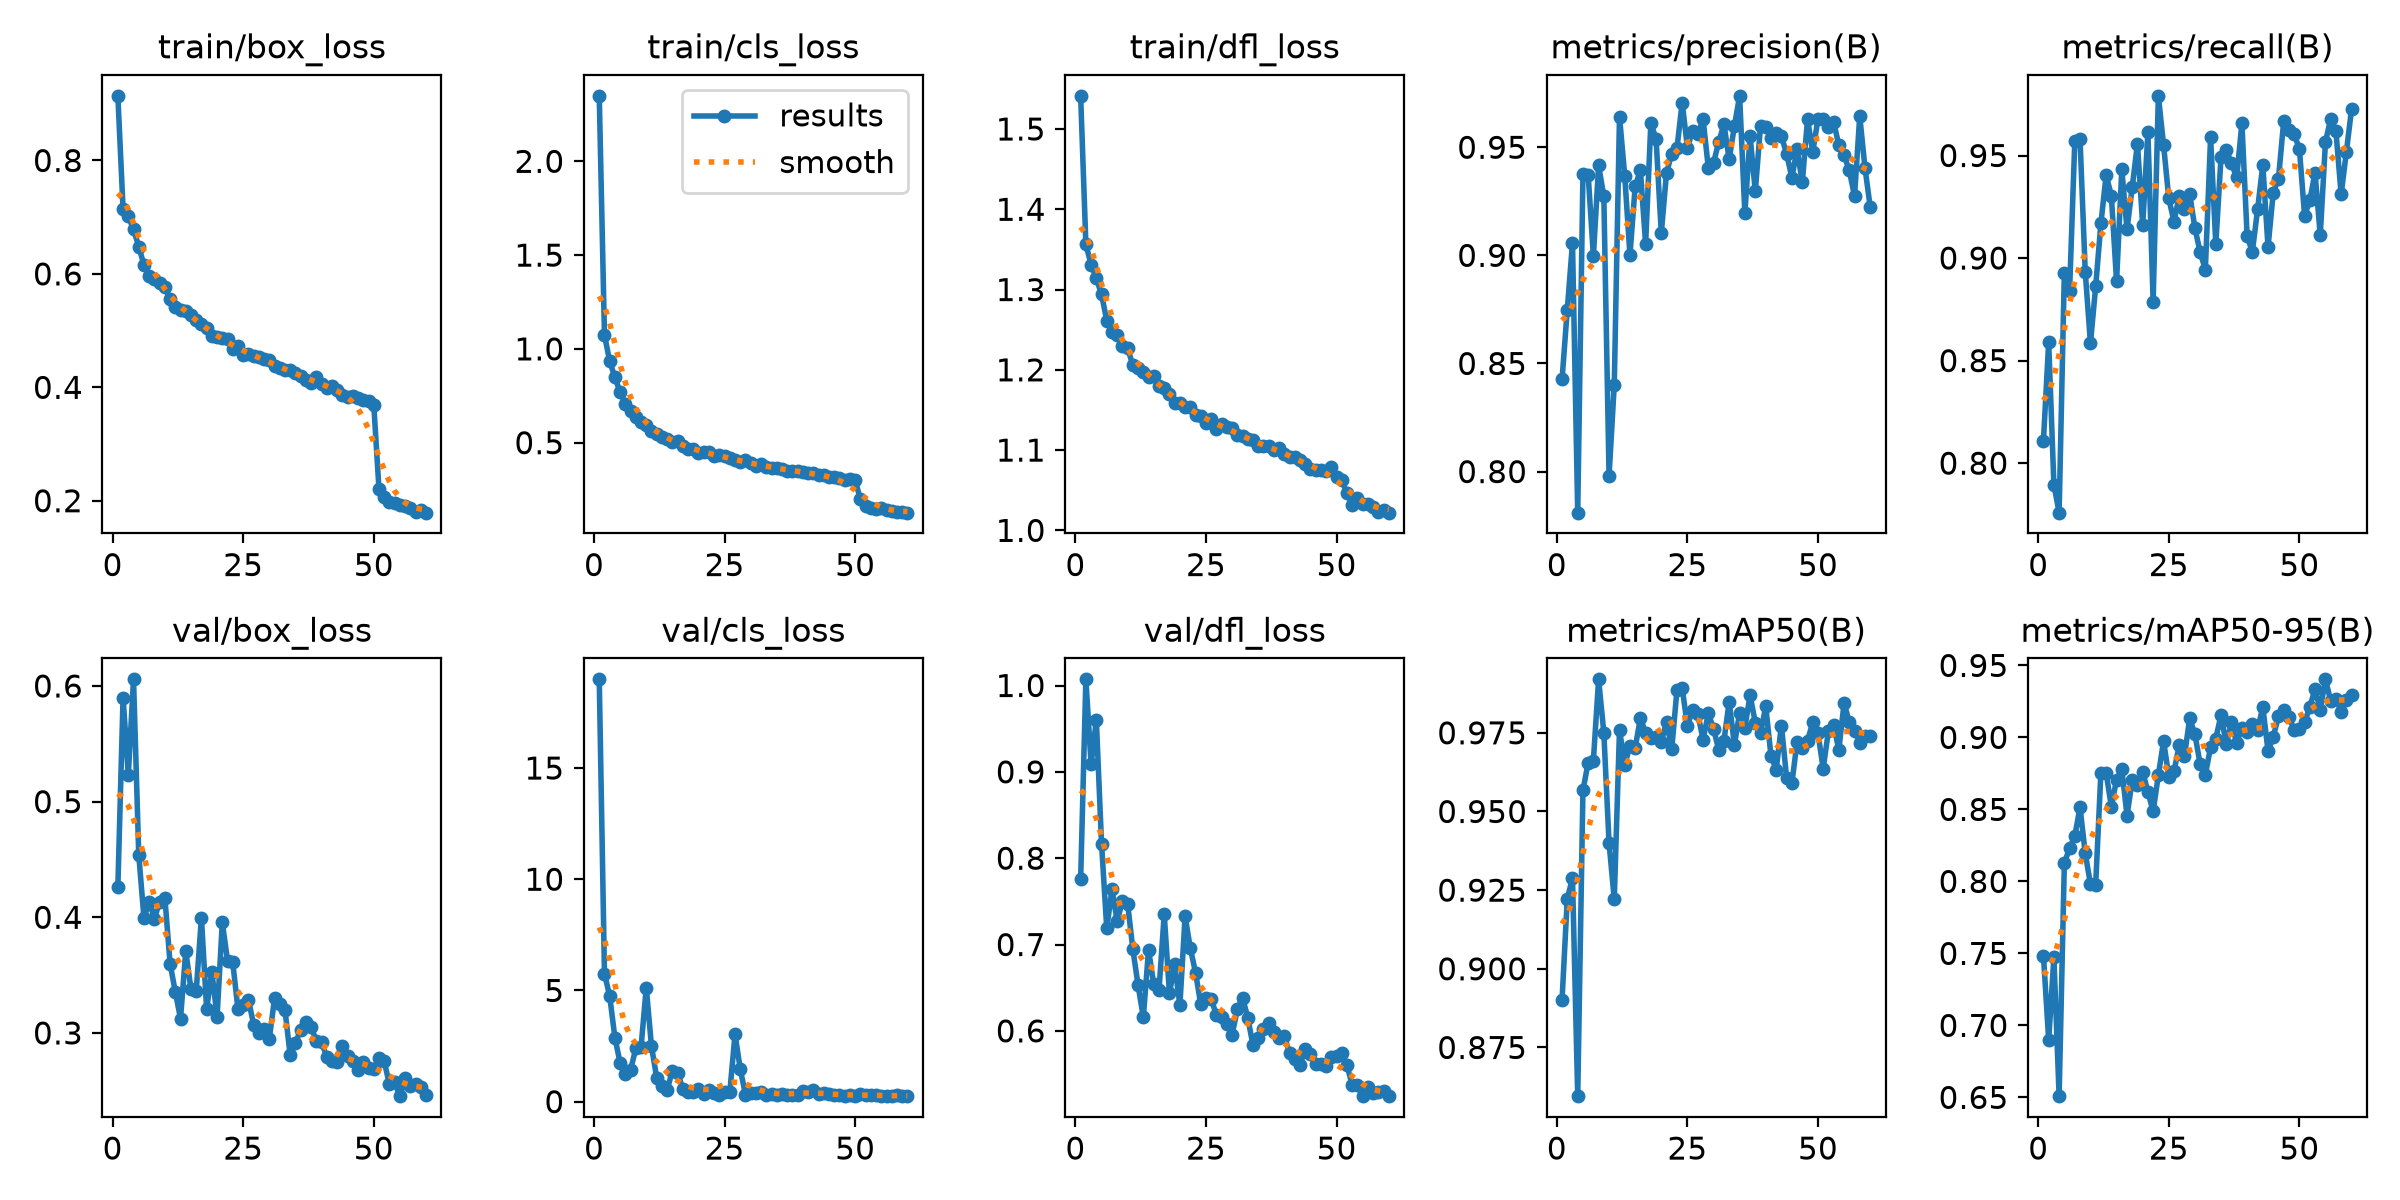

Values plotted in this chart, from the file beside it:
epoch, time, train/box_loss, train/cls_loss, train/dfl_loss, metrics/precision(B), metrics/recall(B), metrics/mAP50(B), metrics/mAP50-95(B), val/box_loss, val/cls_loss, val/dfl_loss, lr/pg0, lr/pg1, lr/pg2
1, 52.25, 0.914, 2.349, 1.541, 0.8427, 0.811, 0.8901, 0.7485, 0.4261, 18.99, 0.7753, 0.0002552, 0.0002552, 0.0002552
2, 88.02, 0.7147, 1.074, 1.356, 0.8748, 0.8589, 0.9223, 0.6899, 0.5899, 5.759, 1.007, 0.0005031, 0.0005031, 0.0005031
3, 123.9, 0.7017, 0.9337, 1.331, 0.9058, 0.7895, 0.9288, 0.7473, 0.5231, 4.743, 0.9086, 0.0007425, 0.0007425, 0.0007425
4, 159.7, 0.6787, 0.8483, 1.314, 0.781, 0.7759, 0.8595, 0.6508, 0.6057, 2.871, 0.9602, 0.0007309, 0.0007309, 0.0007309
5, 195.7, 0.6483, 0.7686, 1.294, 0.9375, 0.8929, 0.9567, 0.8126, 0.4542, 1.741, 0.8167, 0.0007182, 0.0007182, 0.0007182
6, 231.9, 0.6158, 0.7066, 1.261, 0.9373, 0.8837, 0.9656, 0.8231, 0.3993, 1.224, 0.7187, 0.0007056, 0.0007056, 0.0007056
7, 268.1, 0.5962, 0.6704, 1.247, 0.8997, 0.9568, 0.9662, 0.8314, 0.4135, 1.426, 0.7637, 0.0006929, 0.0006929, 0.0006929
8, 304.6, 0.5905, 0.6393, 1.244, 0.9416, 0.9583, 0.992, 0.8516, 0.3989, 2.398, 0.7268, 0.0006802, 0.0006802, 0.0006802
9, 341.1, 0.5835, 0.6101, 1.23, 0.9273, 0.8933, 0.975, 0.8195, 0.4135, 2.44, 0.7505, 0.0006675, 0.0006675, 0.0006675
10, 377.4, 0.5762, 0.5927, 1.227, 0.7981, 0.8585, 0.94, 0.7981, 0.417, 5.124, 0.7471, 0.0006548, 0.0006548, 0.0006548
11, 413.7, 0.5556, 0.5605, 1.206, 0.8402, 0.8861, 0.9221, 0.7977, 0.36, 2.491, 0.6943, 0.0006421, 0.0006421, 0.0006421
12, 449.9, 0.5415, 0.5461, 1.202, 0.9642, 0.9169, 0.976, 0.8756, 0.3355, 1.077, 0.6527, 0.0006294, 0.0006294, 0.0006294
13, 486.2, 0.5356, 0.5317, 1.198, 0.9369, 0.9405, 0.9648, 0.8754, 0.3124, 0.6924, 0.6157, 0.0006167, 0.0006167, 0.0006167
14, 522.9, 0.5341, 0.5179, 1.191, 0.9001, 0.9304, 0.9709, 0.8518, 0.3708, 0.5252, 0.694, 0.000604, 0.000604, 0.000604
15, 559.7, 0.5273, 0.5041, 1.192, 0.9319, 0.8886, 0.9702, 0.8708, 0.3378, 1.391, 0.6537, 0.0005914, 0.0005914, 0.0005914
16, 596.5, 0.518, 0.5108, 1.18, 0.9393, 0.9432, 0.9797, 0.8782, 0.3359, 1.307, 0.6471, 0.0005787, 0.0005787, 0.0005787
17, 633.4, 0.5113, 0.4829, 1.178, 0.9052, 0.914, 0.975, 0.8457, 0.3996, 0.5776, 0.7351, 0.000566, 0.000566, 0.000566
18, 670, 0.5039, 0.4652, 1.169, 0.961, 0.9346, 0.9735, 0.8702, 0.3207, 0.4178, 0.6434, 0.0005533, 0.0005533, 0.0005533
19, 706.5, 0.4897, 0.4689, 1.159, 0.954, 0.9558, 0.9737, 0.8671, 0.3527, 0.4144, 0.6771, 0.0005406, 0.0005406, 0.0005406
20, 742.8, 0.488, 0.4428, 1.159, 0.9103, 0.916, 0.972, 0.8761, 0.3142, 0.5474, 0.6298, 0.0005279, 0.0005279, 0.0005279
21, 779.3, 0.4867, 0.4505, 1.154, 0.9381, 0.9613, 0.9785, 0.862, 0.3955, 0.363, 0.7326, 0.0005152, 0.0005152, 0.0005152
22, 815.7, 0.4847, 0.4524, 1.153, 0.947, 0.8788, 0.9698, 0.8487, 0.3625, 0.5258, 0.6957, 0.0005025, 0.0005025, 0.0005025
23, 852, 0.4675, 0.4269, 1.144, 0.9495, 0.9791, 0.9886, 0.8738, 0.361, 0.3805, 0.6675, 0.0004899, 0.0004899, 0.0004899
24, 888.4, 0.4731, 0.4319, 1.142, 0.9707, 0.9551, 0.9892, 0.8975, 0.3203, 0.2982, 0.6306, 0.0004772, 0.0004772, 0.0004772
25, 924.8, 0.4573, 0.4264, 1.134, 0.9499, 0.9291, 0.9772, 0.8729, 0.3246, 0.4197, 0.6379, 0.0004645, 0.0004645, 0.0004645
26, 961.2, 0.4584, 0.4158, 1.138, 0.9577, 0.9177, 0.9822, 0.8765, 0.3287, 0.4436, 0.6368, 0.0004518, 0.0004518, 0.0004518
27, 997.6, 0.4558, 0.409, 1.127, 0.956, 0.9303, 0.9811, 0.8945, 0.3073, 3.038, 0.6185, 0.0004391, 0.0004391, 0.0004391
28, 1034, 0.4536, 0.3949, 1.132, 0.963, 0.924, 0.9728, 0.8872, 0.3003, 1.46, 0.6164, 0.0004264, 0.0004264, 0.0004264
29, 1070, 0.4497, 0.4055, 1.128, 0.9406, 0.9312, 0.9812, 0.9132, 0.3033, 0.3083, 0.6083, 0.0004137, 0.0004137, 0.0004137
30, 1107, 0.4488, 0.3923, 1.128, 0.9427, 0.9146, 0.9763, 0.9021, 0.2949, 0.3952, 0.5956, 0.000401, 0.000401, 0.000401
31, 1143, 0.4378, 0.3762, 1.119, 0.9525, 0.9029, 0.9696, 0.8815, 0.3298, 0.3781, 0.6248, 0.0003883, 0.0003883, 0.0003883
32, 1180, 0.4335, 0.3848, 1.117, 0.9606, 0.8944, 0.9725, 0.874, 0.3253, 0.4379, 0.6384, 0.0003757, 0.0003757, 0.0003757
33, 1216, 0.4307, 0.3719, 1.114, 0.9444, 0.9589, 0.9848, 0.8932, 0.3198, 0.2996, 0.6152, 0.000363, 0.000363, 0.000363
34, 1252, 0.4313, 0.3666, 1.113, 0.9598, 0.9068, 0.9712, 0.8992, 0.2806, 0.3658, 0.5832, 0.0003503, 0.0003503, 0.0003503
35, 1289, 0.4251, 0.365, 1.105, 0.9738, 0.9491, 0.9813, 0.9156, 0.2913, 0.3185, 0.5917, 0.0003376, 0.0003376, 0.0003376
36, 1325, 0.4194, 0.3586, 1.104, 0.9194, 0.9525, 0.9766, 0.8953, 0.3026, 0.3386, 0.6022, 0.0003249, 0.0003249, 0.0003249
37, 1361, 0.4134, 0.3512, 1.106, 0.9551, 0.9461, 0.9869, 0.9104, 0.3091, 0.2884, 0.6089, 0.0003122, 0.0003122, 0.0003122
38, 1398, 0.4082, 0.3505, 1.1, 0.9296, 0.9393, 0.9782, 0.896, 0.305, 0.3217, 0.5992, 0.0002995, 0.0002995, 0.0002995
39, 1434, 0.4188, 0.3498, 1.103, 0.9598, 0.9657, 0.9748, 0.9068, 0.2931, 0.3056, 0.5917, 0.0002868, 0.0002868, 0.0002868
40, 1470, 0.4055, 0.346, 1.096, 0.9592, 0.9106, 0.9834, 0.904, 0.292, 0.497, 0.5938, 0.0002741, 0.0002741, 0.0002741
41, 1506, 0.3988, 0.3365, 1.092, 0.9542, 0.9031, 0.9678, 0.9091, 0.2795, 0.4179, 0.5742, 0.0002615, 0.0002615, 0.0002615
42, 1543, 0.403, 0.3358, 1.092, 0.9568, 0.9237, 0.9633, 0.9053, 0.2755, 0.5307, 0.5674, 0.0002488, 0.0002488, 0.0002488
43, 1579, 0.3946, 0.3281, 1.088, 0.9551, 0.9454, 0.9773, 0.9211, 0.2753, 0.3566, 0.5601, 0.0002361, 0.0002361, 0.0002361
44, 1615, 0.386, 0.3286, 1.083, 0.947, 0.9053, 0.9606, 0.8907, 0.2889, 0.3971, 0.5795, 0.0002234, 0.0002234, 0.0002234
45, 1652, 0.3831, 0.3178, 1.076, 0.936, 0.9319, 0.9589, 0.9005, 0.2802, 0.3322, 0.5733, 0.0002107, 0.0002107, 0.0002107
46, 1688, 0.3838, 0.3163, 1.076, 0.9491, 0.9388, 0.9721, 0.9146, 0.2762, 0.3174, 0.5612, 0.000198, 0.000198, 0.000198
47, 1724, 0.3812, 0.3121, 1.075, 0.9337, 0.9666, 0.9703, 0.9188, 0.2681, 0.2794, 0.5618, 0.0001853, 0.0001853, 0.0001853
48, 1761, 0.3785, 0.3035, 1.074, 0.9629, 0.9623, 0.9725, 0.9144, 0.2747, 0.2746, 0.5596, 0.0001726, 0.0001726, 0.0001726
49, 1797, 0.3765, 0.3045, 1.078, 0.948, 0.9603, 0.9783, 0.9052, 0.2701, 0.2806, 0.57, 0.00016, 0.00016, 0.00016
50, 1833, 0.3693, 0.3002, 1.067, 0.9629, 0.9534, 0.9749, 0.9059, 0.2689, 0.2495, 0.5704, 0.0001473, 0.0001473, 0.0001473
51, 1877, 0.2203, 0.1981, 1.062, 0.9631, 0.9207, 0.9636, 0.9106, 0.2784, 0.3519, 0.5743, 0.0001346, 0.0001346, 0.0001346
52, 1913, 0.2058, 0.1625, 1.046, 0.9592, 0.9281, 0.9756, 0.921, 0.2754, 0.3149, 0.5601, 0.0001219, 0.0001219, 0.0001219
53, 1949, 0.1984, 0.154, 1.032, 0.9617, 0.9416, 0.9774, 0.9336, 0.2556, 0.2976, 0.537, 0.0001092, 0.0001092, 0.0001092
54, 1985, 0.1957, 0.1474, 1.04, 0.951, 0.9111, 0.9696, 0.919, 0.2572, 0.2946, 0.537, 9.65095e-05, 9.65095e-05, 9.65095e-05
55, 2020, 0.192, 0.1519, 1.033, 0.9464, 0.9568, 0.9845, 0.9403, 0.2454, 0.2655, 0.5245, 8.3821e-05, 8.3821e-05, 8.3821e-05
56, 2056, 0.1908, 0.1397, 1.032, 0.9393, 0.9679, 0.9783, 0.9252, 0.2607, 0.2474, 0.5346, 7.11325e-05, 7.11325e-05, 7.11325e-05
57, 2092, 0.1863, 0.1332, 1.029, 0.9274, 0.9618, 0.9756, 0.9269, 0.2543, 0.2663, 0.5283, 5.8444e-05, 5.8444e-05, 5.8444e-05
58, 2128, 0.1802, 0.1288, 1.023, 0.9645, 0.931, 0.9719, 0.9179, 0.2557, 0.2782, 0.5292, 4.57555e-05, 4.57555e-05, 4.57555e-05
59, 2165, 0.1845, 0.1318, 1.025, 0.9405, 0.9518, 0.9741, 0.9258, 0.2536, 0.2615, 0.5308, 3.3067e-05, 3.3067e-05, 3.3067e-05
60, 2202, 0.179, 0.1268, 1.022, 0.9224, 0.9727, 0.9739, 0.9292, 0.2462, 0.2605, 0.5244, 2.03785e-05, 2.03785e-05, 2.03785e-05
